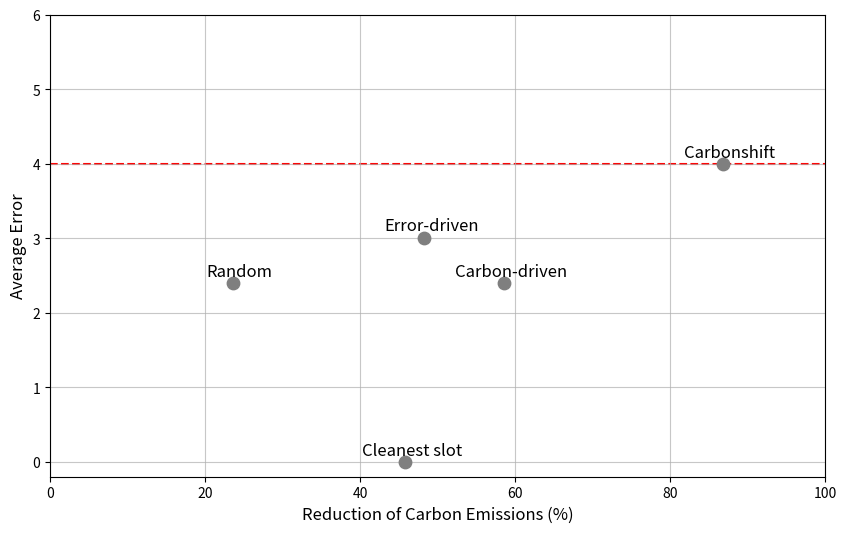

Python code for this plot:
# ------------------------
# 
# 	RUN with
# python3.8 comparison.py 
# ------------------------ 

import pandas as pd
import matplotlib.pyplot as plt
import numpy as np
from matplotlib.backends.backend_pdf import PdfPages

err = 4.0

if err == 2.0:
    data = {
        "Strategy": ["Random", "Carbon-driven", "Error-driven", "Cleanest slot", "Carbonshift"],
        "Reduction of Carbon Emissions": [23.6, 58.6, 32.1, 45.8, 72.8],
        "Average Error": [2.4, 2.4, 1.99, 0, 2]
    }
elif err == 4.0:
    data = {
        "Strategy": ["Random", "Carbon-driven", "Error-driven", "Cleanest slot", "Carbonshift"],
        "Reduction of Carbon Emissions": [23.6, 58.6, 48.3, 45.8, 86.8],
        "Average Error": [2.4, 2.4, 3.01, 0, 4]
    }

else: #elif err == 5.0:
    data = {
        "Strategy": ["Random", "Carbon-driven", "Error-driven", "Cleanest slot", "Carbonshift"],
        "Reduction of Carbon Emissions": [23.6, 58.6, 48.3, 45.8, 92.1],
        "Average Error": [2.4, 2.4, 3, 0, 5]
    }

# Creare un DataFrame Pandas
df = pd.DataFrame(data)

# Creare la figura e gli assi
plt.figure(figsize=(10, 6))

# Creare il grafico a dispersione
plt.scatter(df['Reduction of Carbon Emissions'], df['Average Error'], s=80, c='tab:grey', zorder=2) # Ho aumentato s per punti più visibili

# Aggiungere il nome delle strategie sui rispettivi punti
for i, row in df.iterrows():
    # Estrarre le coordinate e l'etichetta
    x = row['Reduction of Carbon Emissions']
    y = row['Average Error']
    label = row['Strategy']
    
    # Aggiungere l'annotazione
    # xytext definisce la posizione del testo (spostato leggermente sopra e a destra)
    # textcoords='offset points' usa xytext come offset dal punto (x, y)
    plt.annotate(
        label, 
        (x, y), 
        textcoords="offset points", 
        xytext=(5, 5),  # Sposta l'etichetta di 0 punti a destra e 5 in alto
        ha='center',      # Allinea il testo a sinistra
        fontsize=12,
        color='black'
    )

# Aggiungere la linea orizzontale rossa tratteggiata a y=err
plt.axhline(y=err, color='red', linestyle='--', linewidth=1.5, zorder=1) # zorder per metterla sotto i punti ma sopra la griglia


# Configurare gli assi
plt.xlabel('Reduction of Carbon Emissions (%)', fontsize=12)
plt.ylabel('Average Error',fontsize=12)

# Impostare i limiti degli assi per farli assomigliare di più all'esempio
plt.xlim(0, 100) # Adattato il limite per includere tutti i dati
plt.ylim(-0.2, 6) # Adattato il limite per includere tutti i dati e le annotazioni

# Aggiungere una griglia (come nell'esempio)
plt.grid(True, linestyle='-', alpha=0.7, zorder=0) # zorder per metterla sotto i punti e la linea

# Mostrare il grafico (opzionale se si salva solo in PDF)
# plt.tight_layout()
# plt.show()


fig = plt.gcf()
with PdfPages("grafico_confronto"+str(int(err))+".pdf") as pdf:
    pdf.savefig(fig)
    plt.close(fig)
